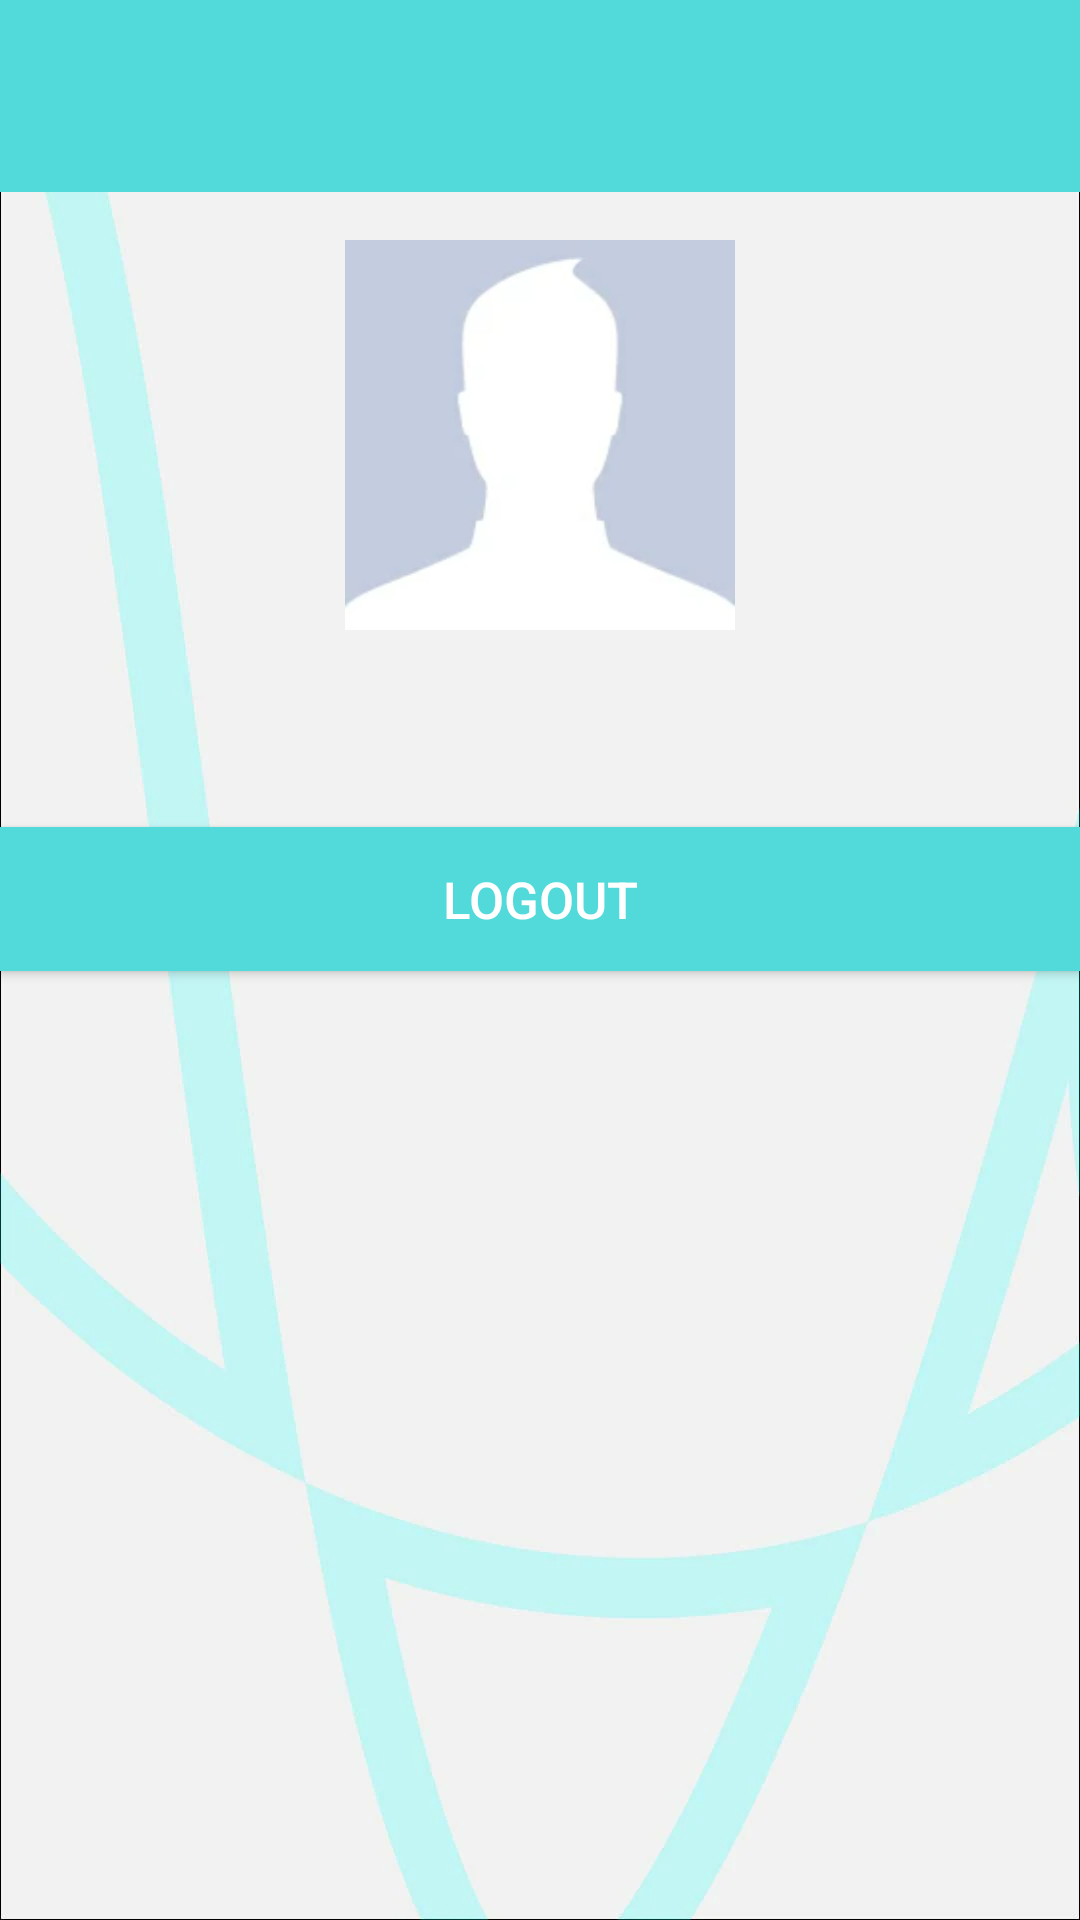

Produce the Android XML layout that renders to this screen, including the resource entries it uses.
<!-- AndroidManifest.xml: application theme Theme.SocialPost -->
<!-- res/layout/account_details.xml -->
<?xml version="1.0" encoding="utf-8"?>
<LinearLayout xmlns:android="http://schemas.android.com/apk/res/android"
    xmlns:tools="http://schemas.android.com/tools"
    android:layout_width="match_parent"
    xmlns:app="http://schemas.android.com/apk/res-auto"
    android:orientation="vertical"
    style="@style/SCREENALT"
    android:layout_gravity="center"
    android:layout_height="match_parent">

    <androidx.appcompat.widget.Toolbar
        android:id="@+id/user_toolbar"
        android:layout_width="match_parent"
        android:layout_height="?attr/actionBarSize"
        android:background="#52D9DA"
        android:elevation="4dp"
        android:theme="@style/TEXT" />

    <ImageView
        android:id="@+id/imageView"
        android:layout_width="match_parent"
        android:layout_height="130dp"
        android:layout_marginTop="16dp"
        app:srcCompat="@drawable/blankprofile"
        tools:layout_editor_absoluteX="74dp"
        tools:layout_editor_absoluteY="16dp" />


    <TextView
        android:id="@+id/user_details"
        style="@style/TEXTTITLE"
        android:layout_width="match_parent"
        android:layout_height="wrap_content"
        android:layout_marginTop="16dp"
        android:textAlignment="center" />


    <Button
        android:id="@+id/logout"
        style="@style/BUTTON"
        android:layout_width="match_parent"
        android:layout_height="wrap_content"
        android:layout_marginTop="16dp"
        android:background="@color/colorPrimary"
        android:text="Logout"
        android:textAlignment="center"
        android:textColor="@color/white" />


</LinearLayout>
<!-- resources referenced by this layout -->
<resources>
  <!-- drawable blankprofile: webp bitmap (drawable, 1166 bytes) -->
  <style name="BUTTON">
          <item name="android:background">#52d9da</item>
          <item name="android:textSize">17dp</item>
          <item name="android:textColor">#FFFFFF</item>
      <item name="backgroundTint">#52d9da</item>
  
      </style>
  <style name="SCREENALT">
          <item name="android:background">@drawable/finalbackgroundv2</item>
      </style>
  <style name="TEXT">
          <item name="android:textColor">#000000</item>
          <item name="android:fontFamily">@font/muktaregular</item>
      </style>
  <style name="TEXTTITLE">
          <item name="android:textColor">#000000</item>
          <item name="android:fontFamily">@font/muktabold</item>
          <item name="android:textSize">25dp</item>
      </style>
  <style name="Theme.SocialPost" parent="Base.Theme.SocialPost" />
  <!-- drawable finalbackgroundv2: webp bitmap (drawable, 33216 bytes) -->
  <style name="Base.Theme.SocialPost" parent="Theme.Material3.DayNight.NoActionBar">
          
          
      </style>
  <!-- not gathered from this repository: default colours our renderer supplied (Android Studio template values) -->
  <color name="white">#FFFFFFFF</color>
  <color name="colorPrimary">#FF6200EE</color>
</resources>
